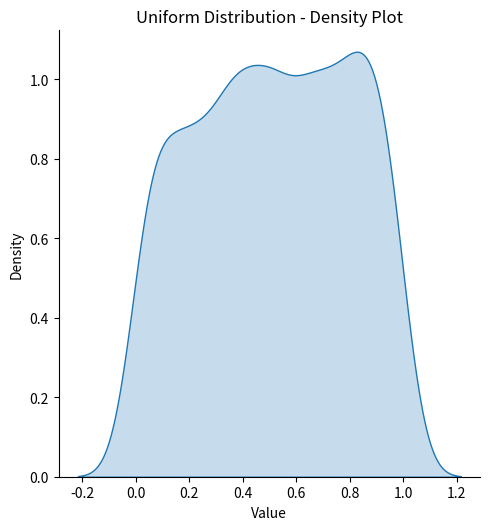

The script that saved this image:
from numpy import random
import matplotlib.pyplot as plt
import seaborn as sns

# Generate uniform random data
data = random.uniform(size=1000)

# Plot only the KDE (smooth density curve)
sns.displot(data, kind="kde", fill=True)  # fill=True makes it look nicer

plt.title("Uniform Distribution - Density Plot")
plt.xlabel("Value")
plt.ylabel("Density")
plt.show()
